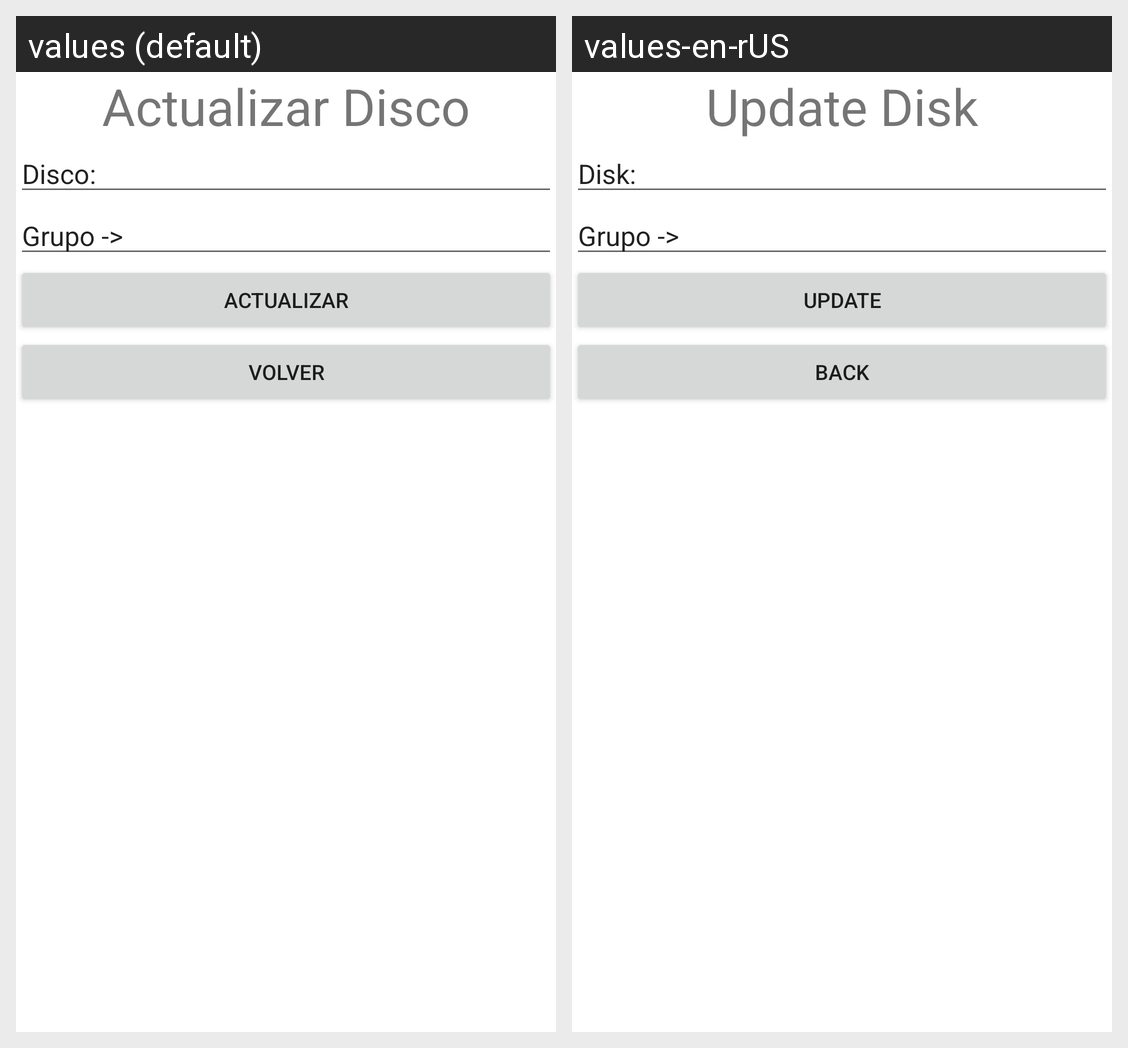

Strings drawn on this Android screen and how each of the app's shown locales translates them:
Android screen res/layout/actividad_actualizar.xml rendered under 2 locales, left to right: values (default), values-en-rUS. Device: Nexus 5 (rendered at 1080×1920; each locale shown at half size, 540×960, under a caption strip naming it); theme Theme.Practica8.
Strings drawn on this screen, with the default value and each locale's value (text and hints the layout hard-codes, and strings that could not be matched under every locale, appear in the picture but are not listed):

textoActualizar
  values: Actualizar Disco
  values-en-rUS: Update Disk

textoDiscoActualizar
  values: Disco:
  values-en-rUS: Disk:

txtBotonActualizar
  values: Actualizar
  values-en-rUS: Update

textoVolver
  values: Volver
  values-en-rUS: Back
